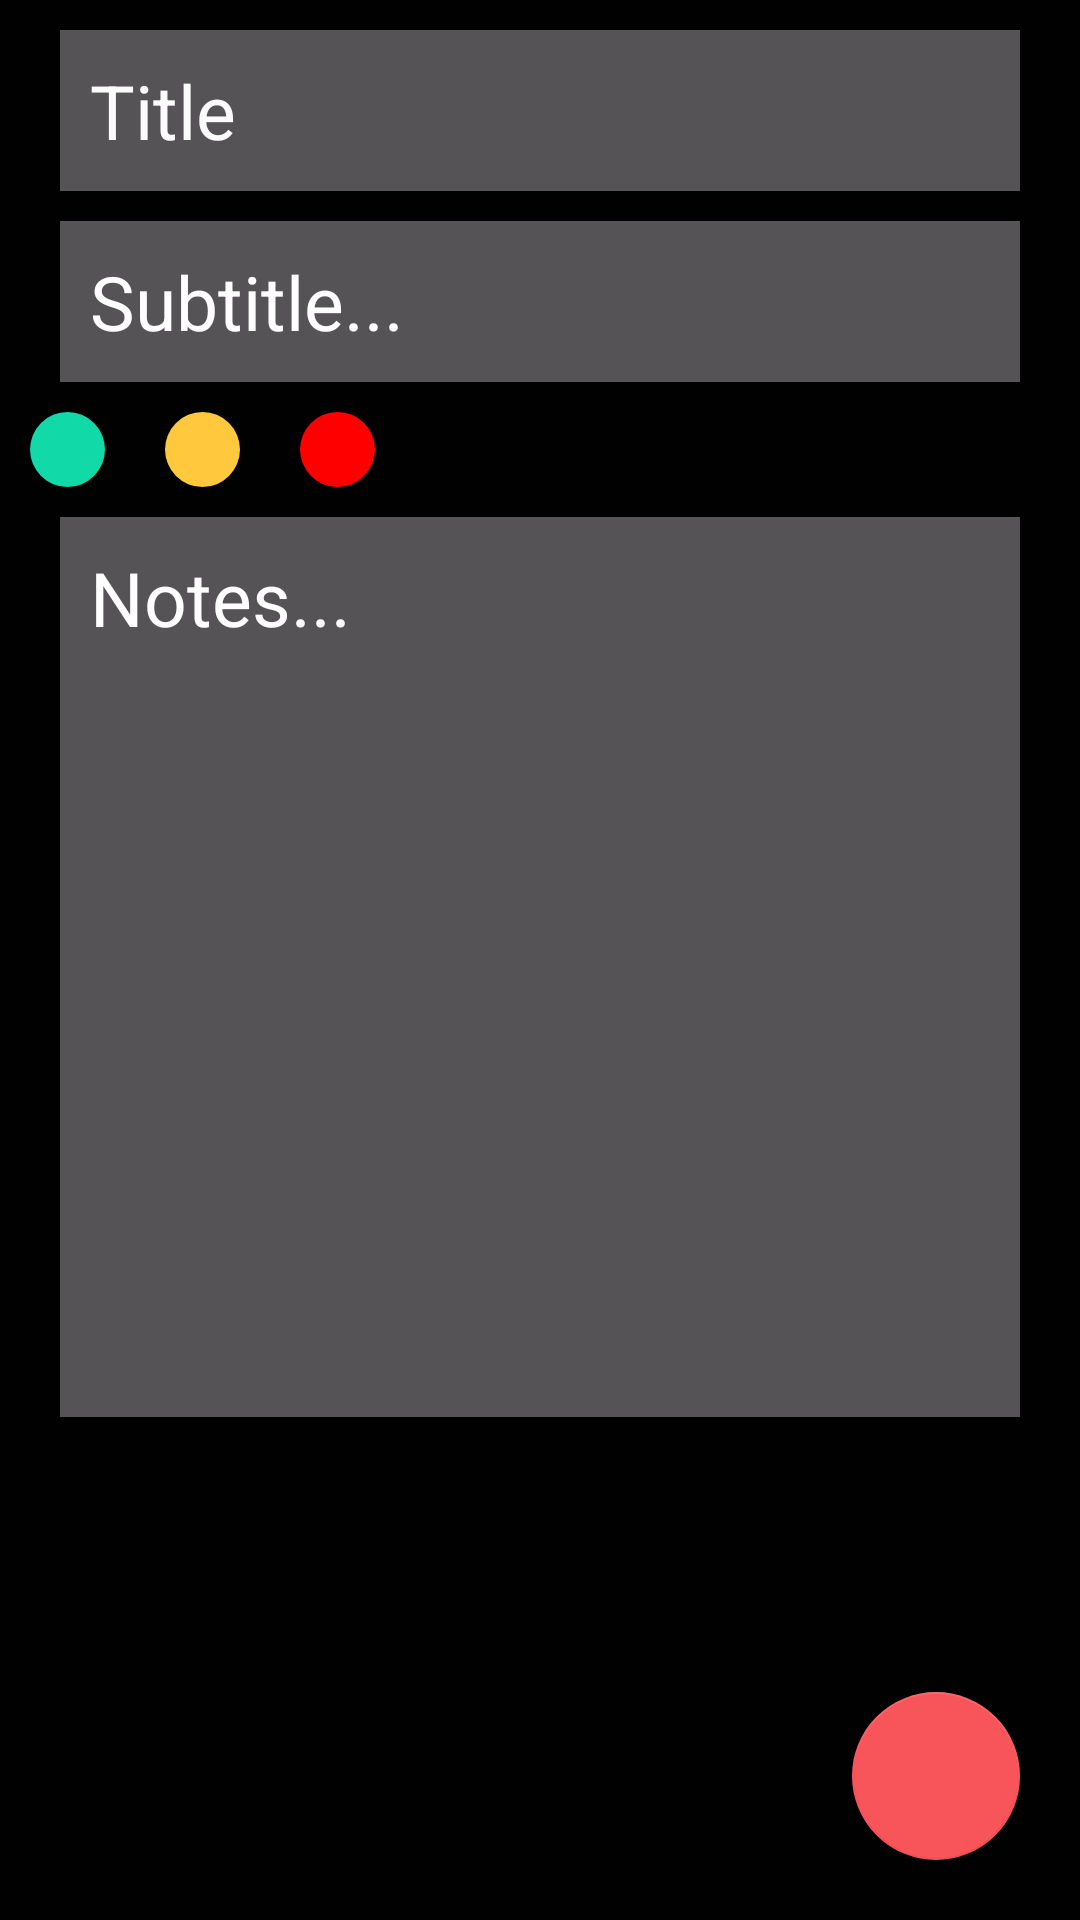

This screen was rendered from an Android layout file. Write that file and the resources it references.
<!-- AndroidManifest.xml: application theme Theme.NotesAppMvvm -->
<!-- res/layout/fragment_create_notes.xml -->
<?xml version="1.0" encoding="utf-8"?>
<FrameLayout xmlns:android="http://schemas.android.com/apk/res/android"
    xmlns:app="http://schemas.android.com/apk/res-auto"
    xmlns:tools="http://schemas.android.com/tools"
    android:layout_width="match_parent"
    android:layout_height="match_parent"
    android:background="@color/back_color"
    tools:context=".ui.Fragments.CreateNotesFragment">


    <LinearLayout
        android:layout_width="match_parent"
        android:layout_height="wrap_content"
        android:layout_marginHorizontal="10dp"
        android:layout_marginTop="10dp"
        android:orientation="vertical">


        <EditText
            android:id="@+id/etTitle"
            android:layout_width="match_parent"
            android:layout_height="wrap_content"
            android:layout_marginHorizontal="10dp"
            android:background="@color/et_back"
            android:hint="Title"
            android:padding="10dp"
            android:textColor="@color/white"
            android:textColorHint="#FBFBFB"
            android:textSize="25sp" />

        <EditText
            android:id="@+id/etSubtitle"
            android:layout_width="match_parent"
            android:layout_height="wrap_content"
            android:layout_marginHorizontal="10dp"
            android:layout_marginTop="10dp"
            android:background="@color/et_back"
            android:hint="Subtitle..."
            android:padding="10dp"
            android:textColor="@color/white"
            android:textColorHint="#FFFFFF"
            android:textSize="25sp" />

        <LinearLayout
            android:layout_width="match_parent"
            android:layout_height="wrap_content"
            android:layout_marginTop="10dp"
            android:orientation="horizontal">

            <ImageView
                android:id="@+id/ivGreen"
                android:layout_width="25dp"
                android:layout_height="25dp"
                android:background="@drawable/green_dot" />

            <ImageView
                android:id="@+id/ivYellow"
                android:layout_width="25dp"
                android:layout_height="25dp"
                android:layout_marginStart="20dp"
                android:background="@drawable/yellow_dot" />

            <ImageView
                android:id="@+id/ivRed"
                android:layout_width="25dp"
                android:layout_height="25dp"
                android:layout_marginStart="20dp"
                android:background="@drawable/red_dot" />

        </LinearLayout>

        <EditText
            android:id="@+id/etNotes"
            android:layout_width="match_parent"
            android:layout_height="300dp"
            android:layout_marginHorizontal="10dp"
            android:layout_marginTop="10dp"
            android:background="@color/et_back"
            android:gravity="start"
            android:hint="Notes..."
            android:padding="10dp"
            android:textColor="@color/white"
            android:textColorHint="#FFFFFF"
            android:textSize="25sp" />
    </LinearLayout>


    <com.google.android.material.floatingactionbutton.FloatingActionButton
        android:id="@+id/btnSaveNotes"
        android:layout_width="wrap_content"
        android:layout_height="wrap_content"
        android:layout_gravity="bottom|right"
        android:layout_marginEnd="20dp"
        android:layout_marginBottom="20dp"
        android:clickable="true"
        android:src="@drawable/done"
        app:backgroundTint="@color/app_textcolor"
        app:layout_constraintBottom_toBottomOf="parent"
        app:layout_constraintEnd_toEndOf="parent" />


</FrameLayout>
<!-- resources referenced by this layout -->
<resources>
  <color name="app_textcolor">#F8555A</color>
  <color name="back_color">#000100</color>
  <color name="et_back">#555355</color>
  <color name="white">#FFFFFFFF</color>
  <!-- drawable green_dot (drawable) -->
  <?xml version="1.0" encoding="utf-8"?>
  <shape xmlns:android="http://schemas.android.com/apk/res/android"
  android:shape="oval">
      <solid android:color="@color/green"/>
  
  
  </shape>
  <!-- drawable red_dot (drawable) -->
  <?xml version="1.0" encoding="utf-8"?>
  <shape xmlns:android="http://schemas.android.com/apk/res/android"
  android:shape="oval">
      <solid android:color="@color/red"/>
  
  
  </shape>
  <!-- drawable yellow_dot (drawable) -->
  <?xml version="1.0" encoding="utf-8"?>
  <shape xmlns:android="http://schemas.android.com/apk/res/android"
  android:shape="oval">
      <solid android:color="@color/yellow"/>
  
  
  </shape>
  <style name="Theme.NotesAppMvvm" parent="Theme.MaterialComponents.DayNight.DarkActionBar">
          
          <item name="colorPrimary">@color/app_textcolor</item>
          <item name="colorPrimaryVariant">@color/app_textcolor</item>
          <item name="colorOnPrimary">@color/white</item>
          
          <item name="colorSecondary">@color/teal_200</item>
          <item name="colorSecondaryVariant">@color/teal_700</item>
          <item name="colorOnSecondary">@color/black</item>
          
          <item name="android:statusBarColor">?attr/colorPrimaryVariant</item>
          
      </style>
  <color name="green">#11D9A7</color>
  <color name="red">#FE0000</color>
  <color name="yellow">#FFC83D</color>
  <color name="teal_200">#FF03DAC5</color>
  <color name="teal_700">#FF018786</color>
  <color name="black">#FF000000</color>
</resources>
